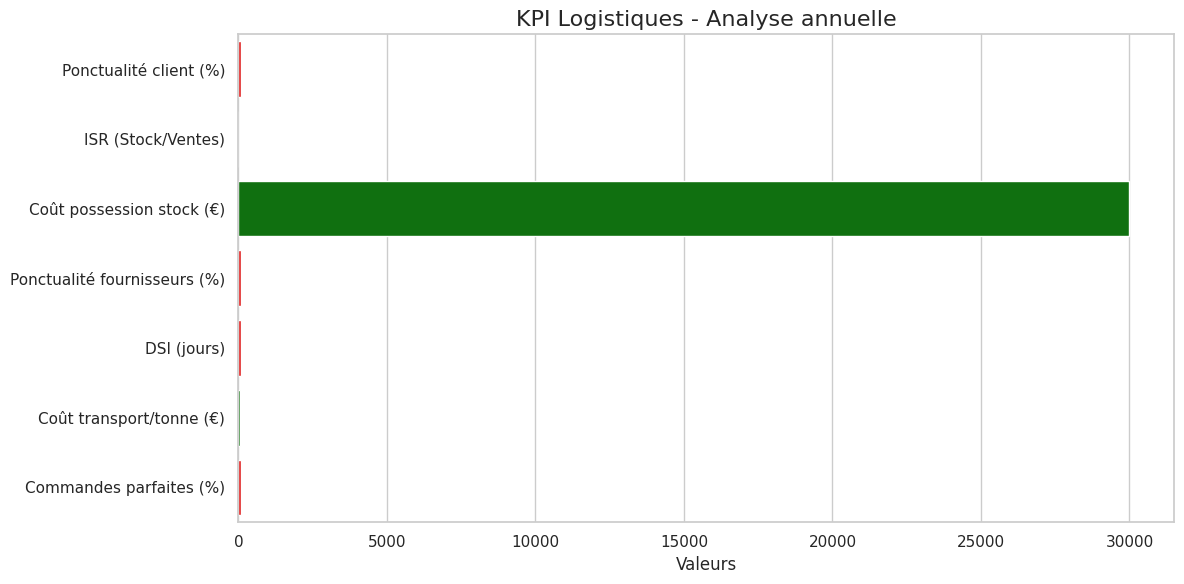

Here is the Python script that generated this plot:
# 📦 Imports
import matplotlib.pyplot as plt
import seaborn as sns

# ✅ Données simulées
data = {
    'commandes': 500,
    'commandes_livrees_a_temps': 420,
    'stock_moyen': 120000,  # en €
    'ventes_net': 600000,   # en €
    'cout_biens_vendus': 450000,
    'taux_possession': 0.25,
    'commandes_parfaites': 385,
    'cout_total_transport': 75000,  # en €
    'tonnage_total': 1500,  # en tonnes
    'delais_livraisons_fournisseurs': [True, True, False, True, False, True, True, True, False, True],
}

# 📊 Calculs des KPI

ponctualite_client = (data['commandes_livrees_a_temps'] / data['commandes']) * 100
ISR = data['stock_moyen'] / data['ventes_net']
cout_possession_stock = data['stock_moyen'] * data['taux_possession']
ponctualite_fournisseurs = (sum(data['delais_livraisons_fournisseurs']) / len(data['delais_livraisons_fournisseurs'])) * 100
DSI = (data['stock_moyen'] / data['cout_biens_vendus']) * 365
cout_transport_tonne = data['cout_total_transport'] / data['tonnage_total']
perfect_order_rate = (data['commandes_parfaites'] / data['commandes']) * 100

# 📦 Résumé des KPI
kpis = {
    "Ponctualité client (%)": ponctualite_client,
    "ISR (Stock/Ventes)": ISR,
    "Coût possession stock (€)": cout_possession_stock,
    "Ponctualité fournisseurs (%)": ponctualite_fournisseurs,
    "DSI (jours)": DSI,
    "Coût transport/tonne (€)": cout_transport_tonne,
    "Commandes parfaites (%)": perfect_order_rate
}

# 🔎 Seuils critiques de référence
seuils = {
    "Ponctualité client (%)": 95,
    "ISR (Stock/Ventes)": 0.2,
    "Ponctualité fournisseurs (%)": 90,
    "DSI (jours)": 60,
    "Commandes parfaites (%)": 98,
    "Coût transport/tonne (€)": 50,  # Seuil indicatif
}

# 🛑 Détection des alertes
alertes = {
    k: "🔴" if (
        (k in seuils and (
            (v < seuils[k] and '%' in k) or
            (v > seuils[k] and ('ISR' in k or 'DSI' in k or '€' in k))
        ))
        ) else "🟢"
    for k, v in kpis.items()
}

# 🖨️ Affichage des KPI et alertes
print("📌 Résultats des KPI logistiques :\n")
for k, v in kpis.items():
    print(f"{k:<35} : {v:>6.2f} {alertes[k]}")

# 📈 Visualisation des KPI
sns.set(style="whitegrid")
plt.figure(figsize=(12, 6))

labels = list(kpis.keys())
values = list(kpis.values())
colors = ['green' if alertes[k] == "🟢" else 'red' for k in labels]

sns.barplot(x=values, y=labels, palette=colors)
plt.title("KPI Logistiques - Analyse annuelle", fontsize=16)
plt.xlabel("Valeurs")
plt.tight_layout()
plt.show()
